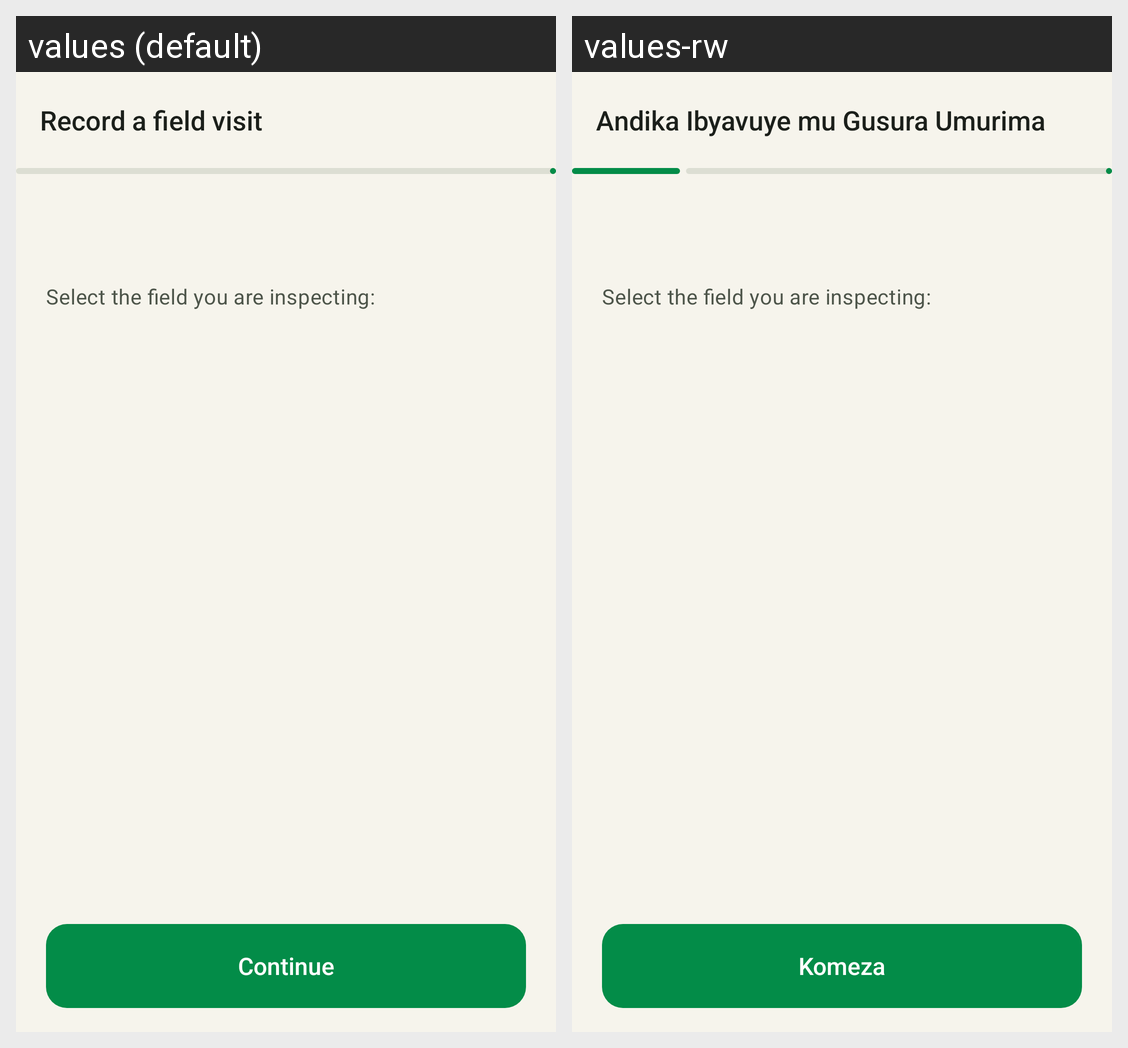

For this localized Android screen grid, give each drawn string resource with its value in every locale shown.
Android screen res/layout/activity_field_visit.xml rendered under 2 locales, left to right: values (default), values-rw. Device: Nexus 5 (rendered at 1080×1920; each locale shown at half size, 540×960, under a caption strip naming it); theme Theme.Rinda.
Strings drawn on this screen, with the default value and each locale's value (text and hints the layout hard-codes, and strings that could not be matched under every locale, appear in the picture but are not listed):

field_visit_title
  values: Record a field visit
  values-rw: Andika Ibyavuye mu Gusura Umurima

btn_continue
  values: Continue
  values-rw: Komeza
